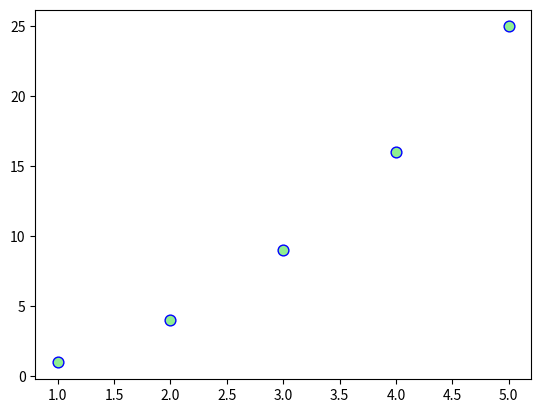

Python code for this plot:
# ch9_2.py
import matplotlib.pyplot as plt

x = [x for x in range(1,6)]
y = [(y * y) for y in x]
plt.scatter(x,y,color='lightgreen',edgecolor='b',s=60)
plt.show()
